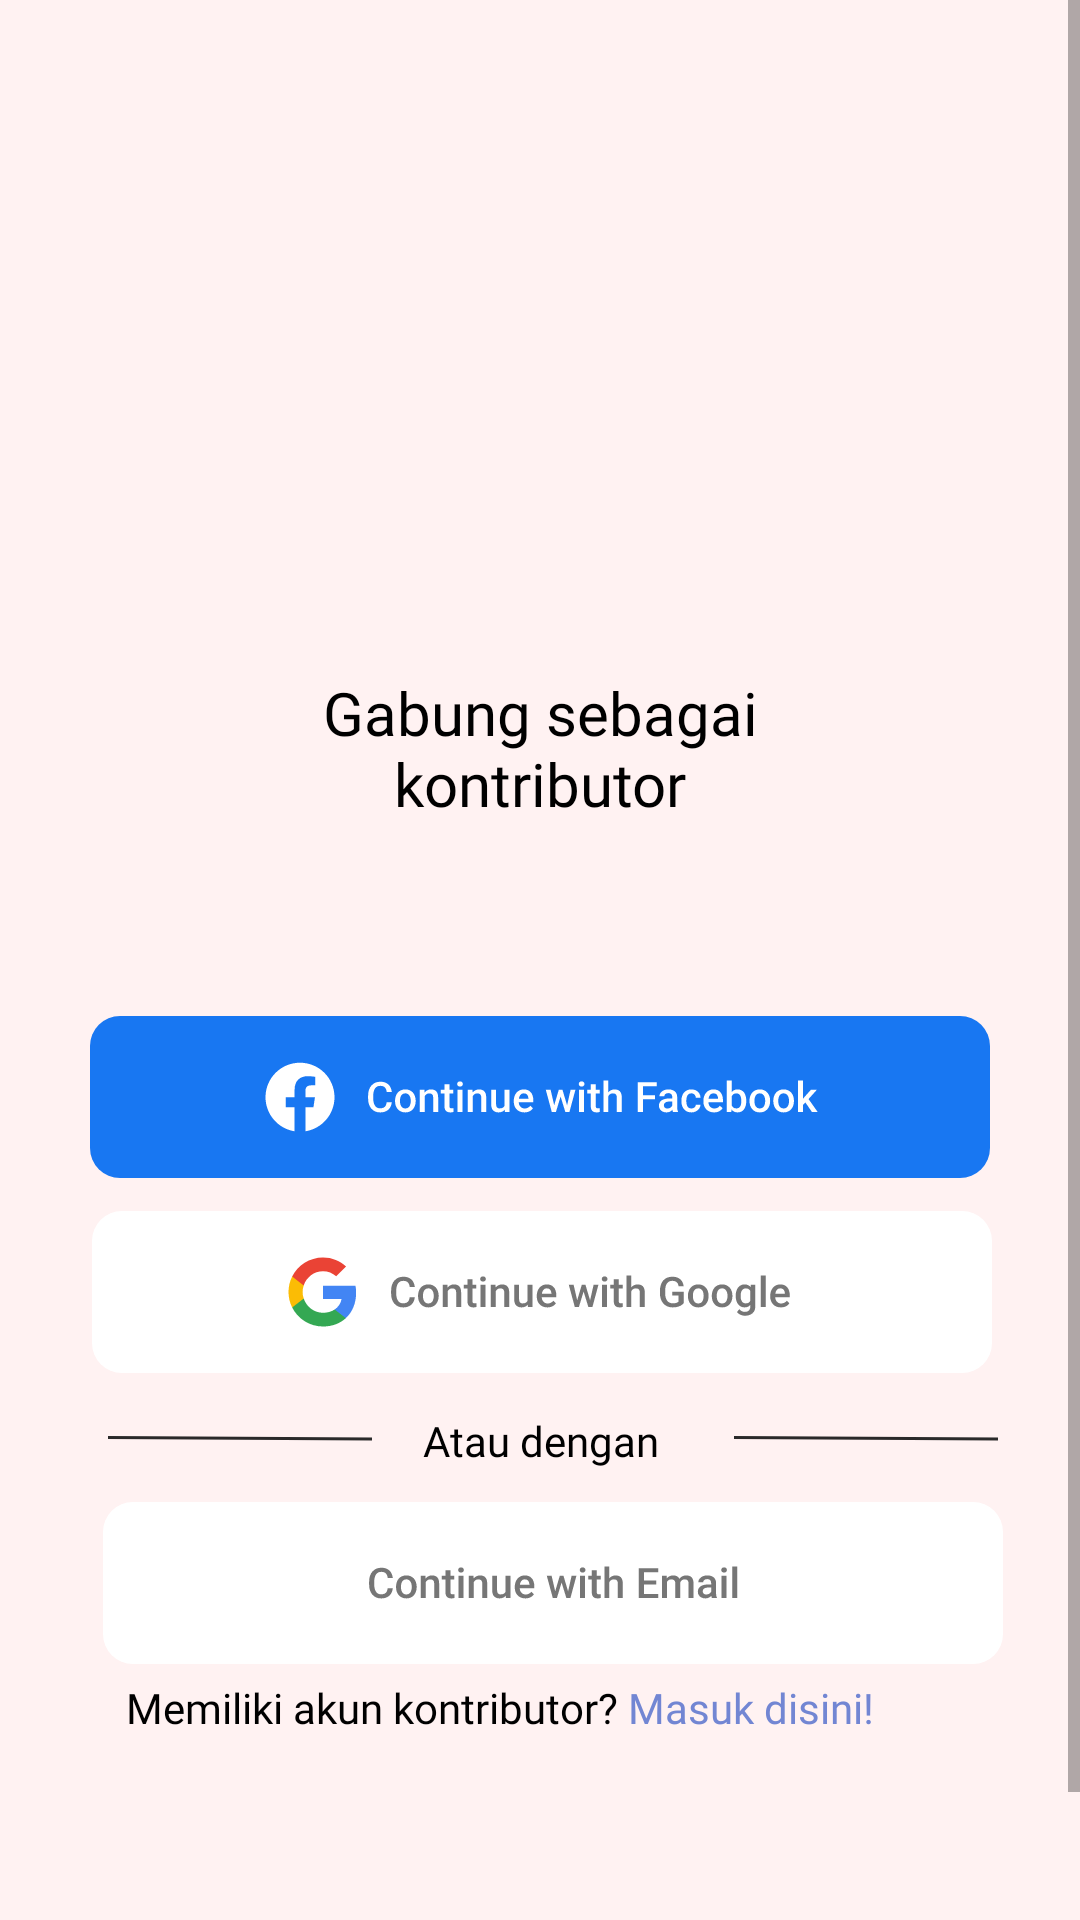

Produce the Android XML layout that renders to this screen, including the resource entries it uses.
<!-- AndroidManifest.xml: application theme Theme.TribiAndroid -->
<!-- res/layout/activity_register.xml -->
<?xml version="1.0" encoding="utf-8"?>
<ScrollView xmlns:android="http://schemas.android.com/apk/res/android"
    xmlns:app="http://schemas.android.com/apk/res-auto"
    xmlns:tools="http://schemas.android.com/tools"
    android:layout_width="match_parent"
    android:layout_height="match_parent"
    android:background="@color/white_bg"
    tools:context=".ui.authentication.RegisterActivity">

    <androidx.constraintlayout.widget.ConstraintLayout
        android:layout_width="match_parent"
        android:layout_height="wrap_content">

        <ImageView
            android:id="@+id/iv_logoPage"
            android:layout_width="100dp"
            android:layout_height="100dp"
            android:layout_marginTop="100dp"
            android:src="@drawable/tribi_logo"
            app:layout_constraintEnd_toEndOf="parent"
            app:layout_constraintStart_toStartOf="parent"
            app:layout_constraintTop_toTopOf="parent" />

        <TextView
            android:id="@+id/tv_registerTitle"
            android:layout_width="162dp"
            android:layout_height="wrap_content"
            android:layout_marginTop="24dp"
            android:fontFamily="@font/opensans_bold"
            android:text="@string/register_title"
            android:textAlignment="center"
            android:textColor="@color/black"
            android:textSize="20sp"
            app:layout_constraintEnd_toEndOf="parent"
            app:layout_constraintStart_toStartOf="parent"
            app:layout_constraintTop_toBottomOf="@+id/iv_logoPage" />

        <ImageButton
            android:id="@+id/btn_connectFacebook"
            android:layout_width="wrap_content"
            android:layout_height="wrap_content"
            android:layout_marginTop="64dp"
            android:background="@android:color/transparent"
            app:layout_constraintEnd_toEndOf="parent"
            app:layout_constraintStart_toStartOf="parent"
            app:layout_constraintTop_toBottomOf="@+id/tv_registerTitle"
            app:srcCompat="@drawable/continue_facebook" />

        <ImageButton
            android:id="@+id/btn_connectGoogle"
            android:layout_width="wrap_content"
            android:layout_height="wrap_content"
            android:layout_marginTop="8dp"
            android:background="@android:color/transparent"
            app:layout_constraintEnd_toEndOf="parent"
            app:layout_constraintStart_toStartOf="parent"
            app:layout_constraintTop_toBottomOf="@+id/btn_connectFacebook"
            app:srcCompat="@drawable/continue_google" />

        <TextView
            android:id="@+id/tv_or"
            android:layout_width="wrap_content"
            android:layout_height="wrap_content"
            android:layout_marginTop="8dp"
            android:fontFamily="@font/opensans_semibold"
            android:text="Atau dengan"
            android:textColor="@color/black"
            app:layout_constraintEnd_toEndOf="@+id/btn_connectGoogle"
            app:layout_constraintStart_toStartOf="@+id/btn_connectGoogle"
            app:layout_constraintTop_toBottomOf="@+id/btn_connectGoogle" />

        <ImageView
            android:id="@+id/iv_lineOr1"
            android:layout_width="wrap_content"
            android:layout_height="wrap_content"
            android:layout_marginStart="8dp"
            android:layout_marginTop="16dp"
            android:layout_marginEnd="16dp"
            android:src="@drawable/line_or"
            app:layout_constraintEnd_toStartOf="@+id/tv_or"
            app:layout_constraintTop_toBottomOf="@+id/btn_connectGoogle" />

        <ImageView
            android:id="@+id/iv_lineOr2"
            android:layout_width="wrap_content"
            android:layout_height="wrap_content"
            android:layout_marginTop="16dp"
            android:src="@drawable/line_or"
            app:layout_constraintEnd_toEndOf="@+id/btn_connectGoogle"
            app:layout_constraintHorizontal_bias="1.0"
            app:layout_constraintStart_toEndOf="@+id/tv_or"
            app:layout_constraintTop_toBottomOf="@+id/btn_connectGoogle" />

        <ImageButton
            android:id="@+id/btn_connectEmail"
            android:layout_width="wrap_content"
            android:layout_height="wrap_content"
            android:layout_marginTop="8dp"
            android:background="@android:color/transparent"
            app:layout_constraintEnd_toEndOf="@+id/iv_lineOr2"
            app:layout_constraintStart_toStartOf="@+id/iv_lineOr1"
            app:layout_constraintTop_toBottomOf="@+id/tv_or"
            app:srcCompat="@drawable/continue_email" />

        <TextView
            android:id="@+id/tv_registerQuestion"
            android:layout_width="wrap_content"
            android:layout_height="wrap_content"
            android:layout_marginBottom="107dp"
            android:fontFamily="@font/opensans_light"
            android:text="Memiliki akun kontributor? "
            android:textColor="@color/black"
            app:layout_constraintBottom_toBottomOf="parent"
            app:layout_constraintEnd_toEndOf="@+id/tv_or"
            app:layout_constraintStart_toStartOf="@+id/btn_connectEmail"
            app:layout_constraintTop_toBottomOf="@+id/btn_connectEmail" />

        <TextView
            android:id="@+id/tv_registerAnswer"
            android:layout_width="wrap_content"
            android:layout_height="wrap_content"
            android:layout_marginBottom="107dp"
            android:fontFamily="@font/opensans_light"
            android:text="Masuk disini!"
            android:textColor="@color/purple_bold"
            app:layout_constraintBottom_toBottomOf="parent"
            app:layout_constraintStart_toEndOf="@+id/tv_registerQuestion"
            app:layout_constraintTop_toBottomOf="@+id/btn_connectEmail" />
    </androidx.constraintlayout.widget.ConstraintLayout>

</ScrollView>
<!-- resources referenced by this layout -->
<resources>
  <color name="black">#FF000000</color>
  <color name="purple_bold">#7286D3</color>
  <color name="white_bg">#FFF2F2</color>
  <!-- drawable continue_email: vector/xml drawable (drawable, 11859 chars, omitted) -->
  <!-- drawable continue_facebook: vector/xml drawable (drawable, 16972 chars, omitted) -->
  <!-- drawable continue_google: vector/xml drawable (drawable, 16296 chars, omitted) -->
  <!-- drawable line_or (drawable) -->
  <vector xmlns:android="http://schemas.android.com/apk/res/android"
      android:width="90dp"
      android:height="2dp"
      android:viewportWidth="90"
      android:viewportHeight="2">
    <path
        android:strokeWidth="1"
        android:pathData="M1.001,0.5L89.003,1"
        android:fillColor="#00000000"
        android:strokeColor="#2A2A2A"/>
  </vector>
  <string name="register_title">Gabung sebagai kontributor</string>
  <style name="Theme.TribiAndroid" parent="Theme.MaterialComponents.DayNight.DarkActionBar">
          
          <item name="colorPrimary">@color/purple_soft</item>
          <item name="colorPrimaryVariant">@color/purple_bold</item>
          <item name="colorOnPrimary">@color/white_bg</item>
          
          <item name="colorSecondary">@color/teal_200</item>
          <item name="colorSecondaryVariant">@color/teal_700</item>
          <item name="colorOnSecondary">@color/black</item>
          
          <item name="android:statusBarColor">?attr/colorPrimaryVariant</item>
          
      </style>
  <color name="purple_soft">#8EA7E9</color>
  <color name="teal_200">#FF03DAC5</color>
  <color name="teal_700">#FF018786</color>
</resources>
